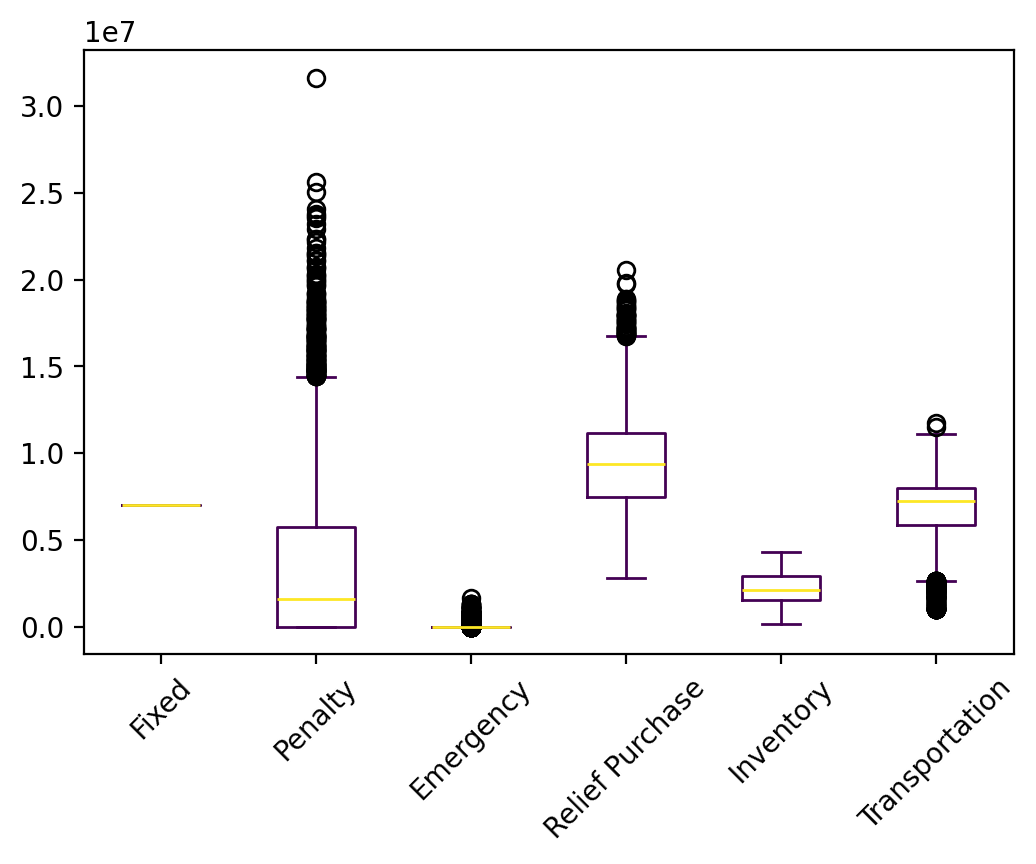

Source data for this figure (header and first rows):
s, Fixed, Relief Inventory, Evacuee Inventory, Penalty, Emergency, Relief Purchase, Relief Transportation, Evacuee Transportation, Relief Dumping, Total
0, 6988688, 1153382, 458084, 0.0, 0.0, 7376318, 2636553, 3644706, -0.0, 22257730
1, 6988688, 1712477, 728132, 1599749, 0.0, 10076796, 3524383, 4013040, -0.0, 28643264
2, 6988688, 594287, 545247, 4872667, 1104, 8247690, 3057233, 3765540, -0.0, 28072455
3, 6988688, 1432929, 764578, 5866519, 0.0, 10441254, 3769044, 3864121, -0.0, 33127132
4, 6988688, 873834, 641116, 2458732, 0.0, 9206636, 3325387, 3918364, -0.0, 27412757
5, 6988688, 1712477, 681600, 0.0, 0.0, 9611474, 3539409, 2662446, -0.0, 25196093
6, 6988688, 873834, 808364, 4071413, 130684, 10849482, 4018885, 3895751, -0.0, 31637100
7, 6988688, 2271572, 966825, 0.0, 0.0, 9946873, 3574738, 3440695, -27862, 27161527
8, 6988688, 2271572, 1747907, 4448345, 0.0, 17479069, 6190939, 4073968, -0.0, 43200487
9, 6988688, 1153382, 418342, 0.0, 0.0, 6978892, 2548791, 1899307, -0.0, 19987401
10, 6988688, 2271572, 926498, 2081023, 0.0, 9264977, 3269038, 4037911, -0.0, 28839706
11, 6988688, 1712477, 903882, 5700637, 0.0, 11834292, 4257019, 3877890, -0.0, 35274884
12, 6988688, 1153382, 394200, 0.0, 0.0, 6737473, 2451634, 2065646, -0.0, 19791022
13, 6988688, 873834, 719790, 6152132, 0.0, 9993373, 3627000, 3885033, -0.0, 32239850
14, 6988688, 1432929, 770823, 6831081, 0.0, 10503703, 3772112, 3916131, -0.0, 34215466
15, 6988688, 1712477, 769245, 2365956, 0.0, 10487922, 3741428, 3930418, -0.0, 29996132
16, 6988688, 2271572, 1023856, 0.0, 0.0, 10484309, 3724412, 3541993, -24574, 28010255
17, 6988688, 873834, 383552, 0.0, 0.0, 6630992, 2462395, 2697567, -0.0, 20037028
18, 6988688, 873834, 563170, 3275425, 0.0, 8427177, 3057730, 3929608, -0.0, 27115633
19, 6988688, 873834, 667267, 6041002, 0.0, 9468140, 3438086, 3819163, -0.0, 31296179
20, 6988688, 1712477, 794285, 3553648, 0.0, 10738323, 3862229, 3956463, -0.0, 31606112
21, 6988688, 873834, 739263, 7451545, 0.0, 10188107, 3696545, 3950961, -0.0, 33888943
22, 6988688, 1153382, 630365, 397861, 0.05, 9099124, 3220167, 4066329, -0.0, 25555915
23, 6988688, 1992024, 1043419, 8531304, 0.01, 13229660, 4787052, 3968753, -0.0, 40540899
24, 6988688, 873834, 445830, 0.0, 0.0, 7253777, 2604076, 3808535, -0.0, 21974740
25, 6988688, 594287, 587986, 5854073, 346910, 8596682, 3213606, 3968997, -0.0, 30151228
26, 6988688, 594287, 310660, 0.0, 0.0, 5902075, 2183580, 2908061, -0.0, 18887350
27, 6988688, 873834, 542389, 1095066, 0.0, 8219360, 2930121, 4021104, -0.0, 24670561
28, 6988688, 1992024, 962400, 1339815, 0.01, 12419475, 4378146, 4029743, -0.0, 32110290
29, 6988688, 873834, 590830, 761179, 0.0, 8703776, 3086172, 4118641, -0.0, 25123120
30, 6988688, 1432929, 1100082, 11865640, 0.06, 13796296, 4994729, 3986583, -0.0, 44164947
31, 6988688, 1153382, 489115, 0.0, 0.0, 7686623, 2827611, 2983512, -0.0, 22128931
32, 6988688, 2271572, 761344, 0.0, 0.0, 8203657, 3012946, 2823628, -59022, 24002813
33, 6988688, 873834, 525036, 0.0, 0.0, 8045836, 2912383, 3289423, -0.0, 22635200
34, 6988688, 1432929, 912690, 2660938, 0.0, 11922374, 4268684, 4026544, -0.0, 32212847
35, 6988688, 1153382, 641746, 5324274, 0.05, 9212935, 3348096, 3815639, -0.0, 30484759
36, 6988688, 1992024, 766948, 0.0, 0.0, 10464951, 3778570, 3693217, -0.0, 27684397
37, 6988688, 594287, 160325, 0.0, 0.0, 4398723, 1652298, 1190220, -0.0, 14984541
38, 6988688, 873834, 582143, 1410031, 0.0, 8616901, 3065486, 4005099, -0.0, 25542181
39, 6988688, 2271572, 1179500, 4002318, 0.0, 11795004, 4136626, 4167948, -0.0, 34541656
40, 6988688, 1153382, 441233, 0.0, 0.0, 7207801, 2603857, 3764707, -0.0, 22159667
41, 6988688, 873834, 267930, 0.0, 0.0, 5474779, 2036792, 2781172, -0.0, 18423194
42, 6988688, 2271572, 526475, 0.0, 0.0, 6210453, 2326058, 2160615, -94570, 20389290
43, 6988688, 1992024, 830394, 1840692, 0.01, 11099415, 3995326, 3968204, -0.0, 30714743
44, 6988688, 1432929, 762556, 2427256, 0.0, 10421035, 3740295, 3924037, -0.0, 29696796
45, 6988688, 1432929, 788476, 1289861, 0.0, 10680236, 3791111, 4056019, -0.0, 29027320
46, 6988688, 2271572, 1077367, 5929726, 0.0, 10773674, 3803471, 4124978, -0.0, 34969476
47, 6988688, 1153382, 799633, 6232868, 0.05, 10791805, 3888666, 3946492, -0.0, 33801534
48, 6988688, 873834, 601109, 0.0, 0.0, 8806570, 3185328, 3431664, -0.0, 23887192
49, 6988688, 2271572, 998945, 4997240, 0.0, 9989446, 3560707, 4050183, -0.0, 32856780
50, 6988688, 1153382, 535864, 0.0, 0.0, 8154117, 2878146, 4124763, -0.0, 23834958
51, 6988688, 1712477, 575839, 0.0, 0.0, 8553863, 3037992, 3713858, -0.0, 24582716
52, 6988688, 594287, 276806, 0.0, 0.0, 5563538, 2126933, 2078632, -0.0, 17628884
53, 6988688, 594287, 267972, 0.0, 0.0, 5475196, 2007650, 3955938, -0.0, 19289730
54, 6988688, 594287, 381673, 0.0, 0.0, 6612203, 2412890, 3367737, -0.0, 20357477
55, 6988688, 873834, 760834, 5564313, 0.0, 10403813, 3767849, 3892860, -0.0, 32252191
56, 6988688, 314739, 344811, 12158950, 1326359, 5942867, 2242060, 2865712, -0.0, 32184188
57, 6988688, 1153382, 337026, 0.0, 0.0, 6165732, 2315304, 2555518, -0.0, 19515649
58, 6988688, 1153382, 821979, 4403375, 0.05, 11015265, 3974927, 3933476, -0.0, 32291092
59, 6988688, 1432929, 895828, 6636748, 0.0, 11753757, 4225438, 4032246, -0.0, 35965634
... 9,940 more rows
